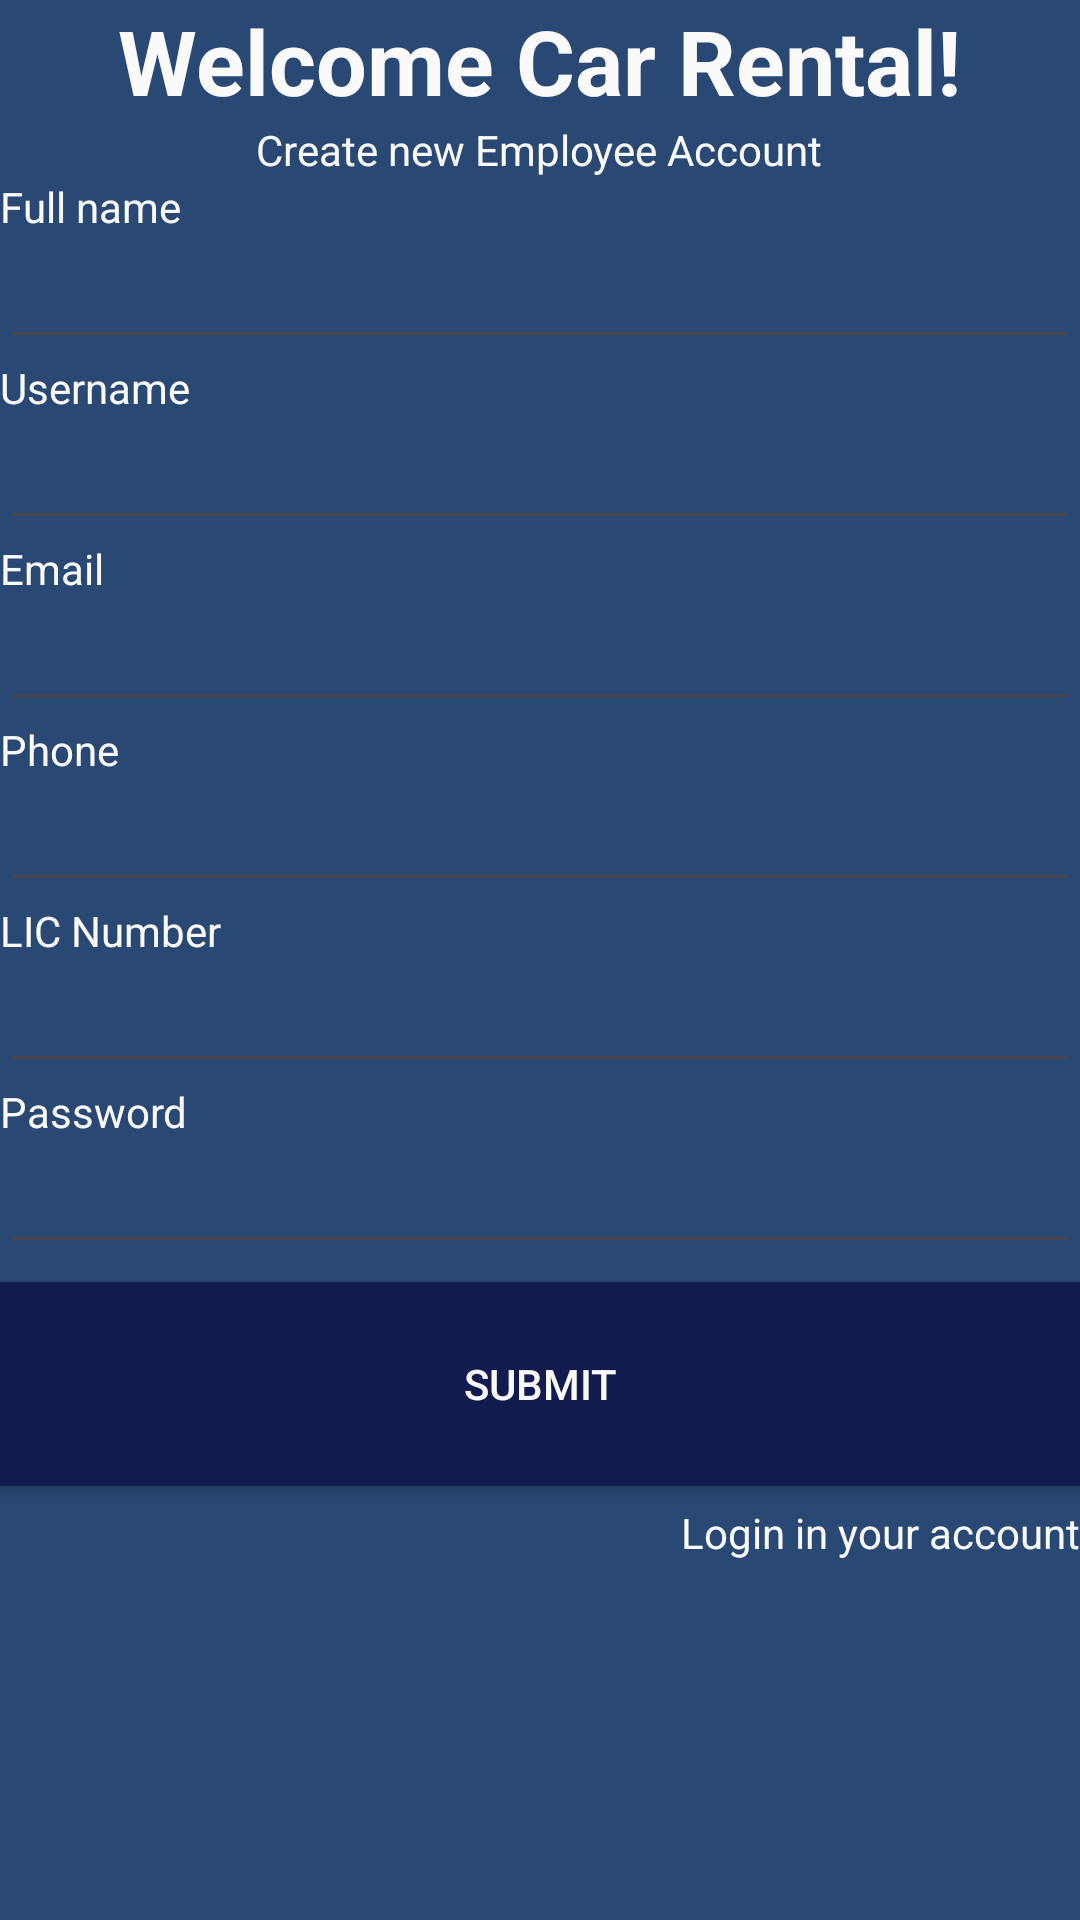

Produce the Android XML layout that renders to this screen, including the resource entries it uses.
<!-- AndroidManifest.xml: application theme Theme.Finnal_project -->
<!-- res/layout/activity_employee_register.xml -->
<?xml version="1.0" encoding="utf-8"?>
<LinearLayout xmlns:android="http://schemas.android.com/apk/res/android"
    xmlns:app="http://schemas.android.com/apk/res-auto"
    xmlns:tools="http://schemas.android.com/tools"
    android:id="@+id/main"
    android:layout_width="410dp"
    android:layout_height="730dp"

    android:layout_weight="20"
    android:background="@color/dark_light_balck"

    android:backgroundTint="#193235"
    android:backgroundTintMode="screen"
    android:gravity="center|top"
    android:orientation="vertical"


    android:outlineProvider="none"
    android:persistentDrawingCache="scrolling"
    app:layout_scrollFlags="scroll"
    tools:context=".employee_register_Activity">

    <TextView
        android:layout_width="wrap_content"
        android:layout_height="wrap_content"
        android:layout_gravity="center"
        android:text="Welcome Car Rental!"

        android:textColor="@color/white"
        android:textSize="30sp"
        android:textStyle="bold"
        app:layout_constraintBottom_toBottomOf="parent"
        app:layout_constraintEnd_toEndOf="parent"
        app:layout_constraintStart_toStartOf="parent"
        app:layout_constraintTop_toTopOf="parent" />

    <TextView
        android:layout_width="wrap_content"
        android:layout_height="wrap_content"
        android:layout_gravity="center"
        android:text="Create new Employee Account"
        android:textColor="@color/white"
        android:textSize="14dp" />

    <TextView
        android:layout_width="wrap_content"
        android:layout_height="wrap_content"
        android:layout_gravity="left"
        android:text="Full name"
        android:textColor="@color/white"
        android:textSize="14dp" />

    <EditText
        android:id="@+id/editTextTextEmailAddress"
        android:layout_width="match_parent"
        android:layout_height="wrap_content"
        android:ems="10"
        android:inputType="textEmailAddress"
        android:textColor="@color/white" />

    <TextView
        android:layout_width="wrap_content"
        android:layout_height="wrap_content"
        android:layout_gravity="left"
        android:text="Username"
        android:textColor="@color/white"
        android:textSize="14dp" />

    <EditText
        android:id="@+id/editTextTextPassword2"
        android:layout_width="match_parent"
        android:layout_height="wrap_content"
        android:ems="10"
        android:inputType="textPassword"
        android:textColor="@color/white" />

    <TextView
        android:layout_width="wrap_content"
        android:layout_height="wrap_content"
        android:layout_gravity="left"
        android:text="Email"
        android:textColor="@color/white"
        android:textSize="14dp" />

    <EditText
        android:id="@+id/editTextTextPassword3"
        android:layout_width="match_parent"
        android:layout_height="wrap_content"
        android:ems="10"
        android:inputType="textPassword"
        android:textColor="@color/white" />

    <TextView
        android:layout_width="wrap_content"
        android:layout_height="wrap_content"
        android:layout_gravity="left"
        android:text="Phone"
        android:textColor="@color/white"
        android:textSize="14dp" />

    <EditText
        android:id="@+id/editTextTextPassword4"
        android:layout_width="match_parent"
        android:layout_height="wrap_content"
        android:ems="10"
        android:inputType="textPassword"
        android:textColor="@color/white" />

    <TextView
        android:layout_width="wrap_content"
        android:layout_height="wrap_content"
        android:layout_gravity="left"
        android:text="LIC Number"
        android:textColor="@color/white"
        android:textSize="14dp" />

    <EditText
        android:id="@+id/editTextTextPassword5"
        android:layout_width="match_parent"
        android:layout_height="wrap_content"
        android:ems="10"
        android:inputType="textPassword"
        android:textColor="@color/white" />



    <TextView
        android:layout_width="wrap_content"
        android:layout_height="wrap_content"
        android:layout_gravity="left"
        android:text="Password"
        android:textColor="@color/white"
        android:textSize="14dp" />

    <EditText
        android:id="@+id/editTextTextPassword6"
        android:layout_width="match_parent"
        android:layout_height="wrap_content"
        android:ems="10"
        android:inputType="textPassword"
        android:textColor="@color/white" />
    <Button
        android:id="@+id/button_register_new_employeeaccount_submit"
        android:layout_width="400dp"
        android:layout_height="80dp"
        android:backgroundTint="@color/dark_light_balck"
        android:text="Submit"
        android:textColor="@color/white"
        app:rippleColor="@color/cardview_light_background"
        tools:layout_editor_absoluteX="115dp"
        tools:layout_editor_absoluteY="579dp" />



    <TextView
        android:layout_width="wrap_content"
        android:layout_height="wrap_content"
        android:layout_gravity="right"
        android:text="Login in your account"
        android:textColor="@color/white"
        android:textSize="14dp" />




    <TextView
        android:layout_width="125dp"
        android:layout_height="48dp"
        android:layout_margin="270dp"
        android:text="Need you helps?"
        android:textColor="@color/white"
        android:textSize="23sp"
        android:textStyle="italic"
        app:layout_constraintBottom_toBottomOf="parent"
        app:layout_constraintEnd_toEndOf="parent"
        app:layout_constraintStart_toStartOf="parent"
        app:layout_constraintTop_toTopOf="parent" />



</LinearLayout>
<!-- resources referenced by this layout -->
<resources>
  <color name="dark_light_balck">#121B50</color>
  <color name="white">#FAFAFA</color>
  <style name="Theme.Finnal_project" parent="Base.Theme.Finnal_project" />
  <style name="Base.Theme.Finnal_project" parent="Theme.Material3.DayNight.NoActionBar">
          
          
      </style>
</resources>
